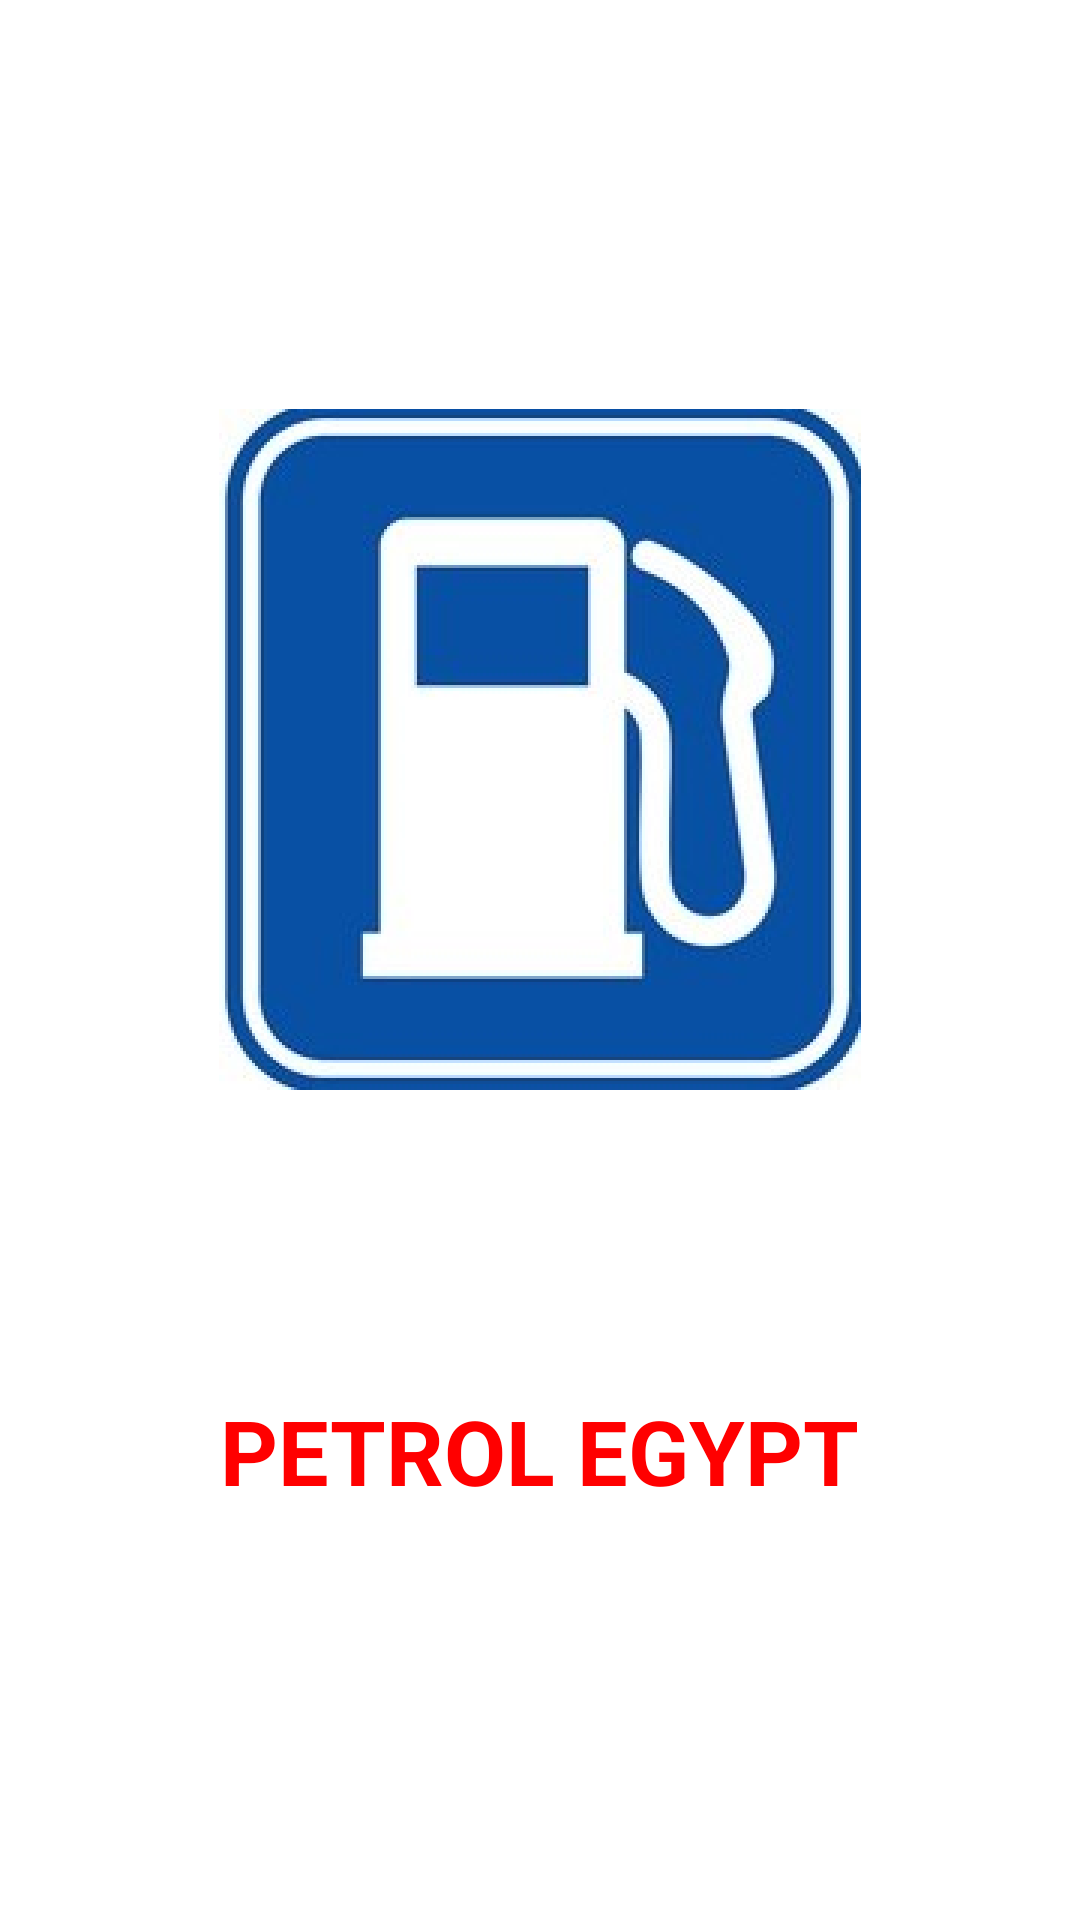

The Android layout XML behind this screen, and the referenced resources:
<!-- AndroidManifest.xml: application theme Theme.Graduationproject -->
<!-- res/layout/activity_splash.xml -->
<?xml version="1.0" encoding="utf-8"?>
<LinearLayout xmlns:android="http://schemas.android.com/apk/res/android"
    xmlns:app="http://schemas.android.com/apk/res-auto"
    xmlns:tools="http://schemas.android.com/tools"
    android:layout_width="match_parent"
    android:layout_height="match_parent"
    tools:context=".SplashActivity"
    android:gravity="center"
    android:orientation="vertical">

    <ImageView
        android:layout_width="match_parent"
        android:layout_height="wrap_content"
        android:src="@drawable/imglogin"
        android:layout_marginBottom="100dp"/>
    <TextView
        android:layout_width="wrap_content"
        android:layout_height="wrap_content"
        android:text="PETROL EGYPT"
        android:textSize="30sp"
        android:textStyle="bold"
        android:textColor="#FF0000"/>






</LinearLayout>
<!-- resources referenced by this layout -->
<resources>
  <!-- drawable imglogin: png bitmap (drawable-hdpi, 85311 bytes) -->
  <style name="Theme.Graduationproject" parent="Theme.MaterialComponents.Light.NoActionBar">
          
          <item name="colorPrimary">@color/purple_500</item>
          <item name="colorPrimaryVariant">@color/purple_700</item>
          <item name="colorOnPrimary">@color/white</item>
          
          <item name="colorSecondary">@color/teal_200</item>
          <item name="colorSecondaryVariant">@color/teal_700</item>
          <item name="colorOnSecondary">@color/black</item>
          
          <item name="android:statusBarColor" tools:targetApi="l">?attr/colorPrimaryVariant</item>
          
      </style>
  <color name="purple_500">#1947E5</color>
  <color name="purple_700">#1947E5</color>
  <color name="white">#FFFFFFFF</color>
  <color name="teal_200">#3F51B5</color>
  <color name="teal_700">#FF018786</color>
  <color name="black">#FF000000</color>
</resources>
